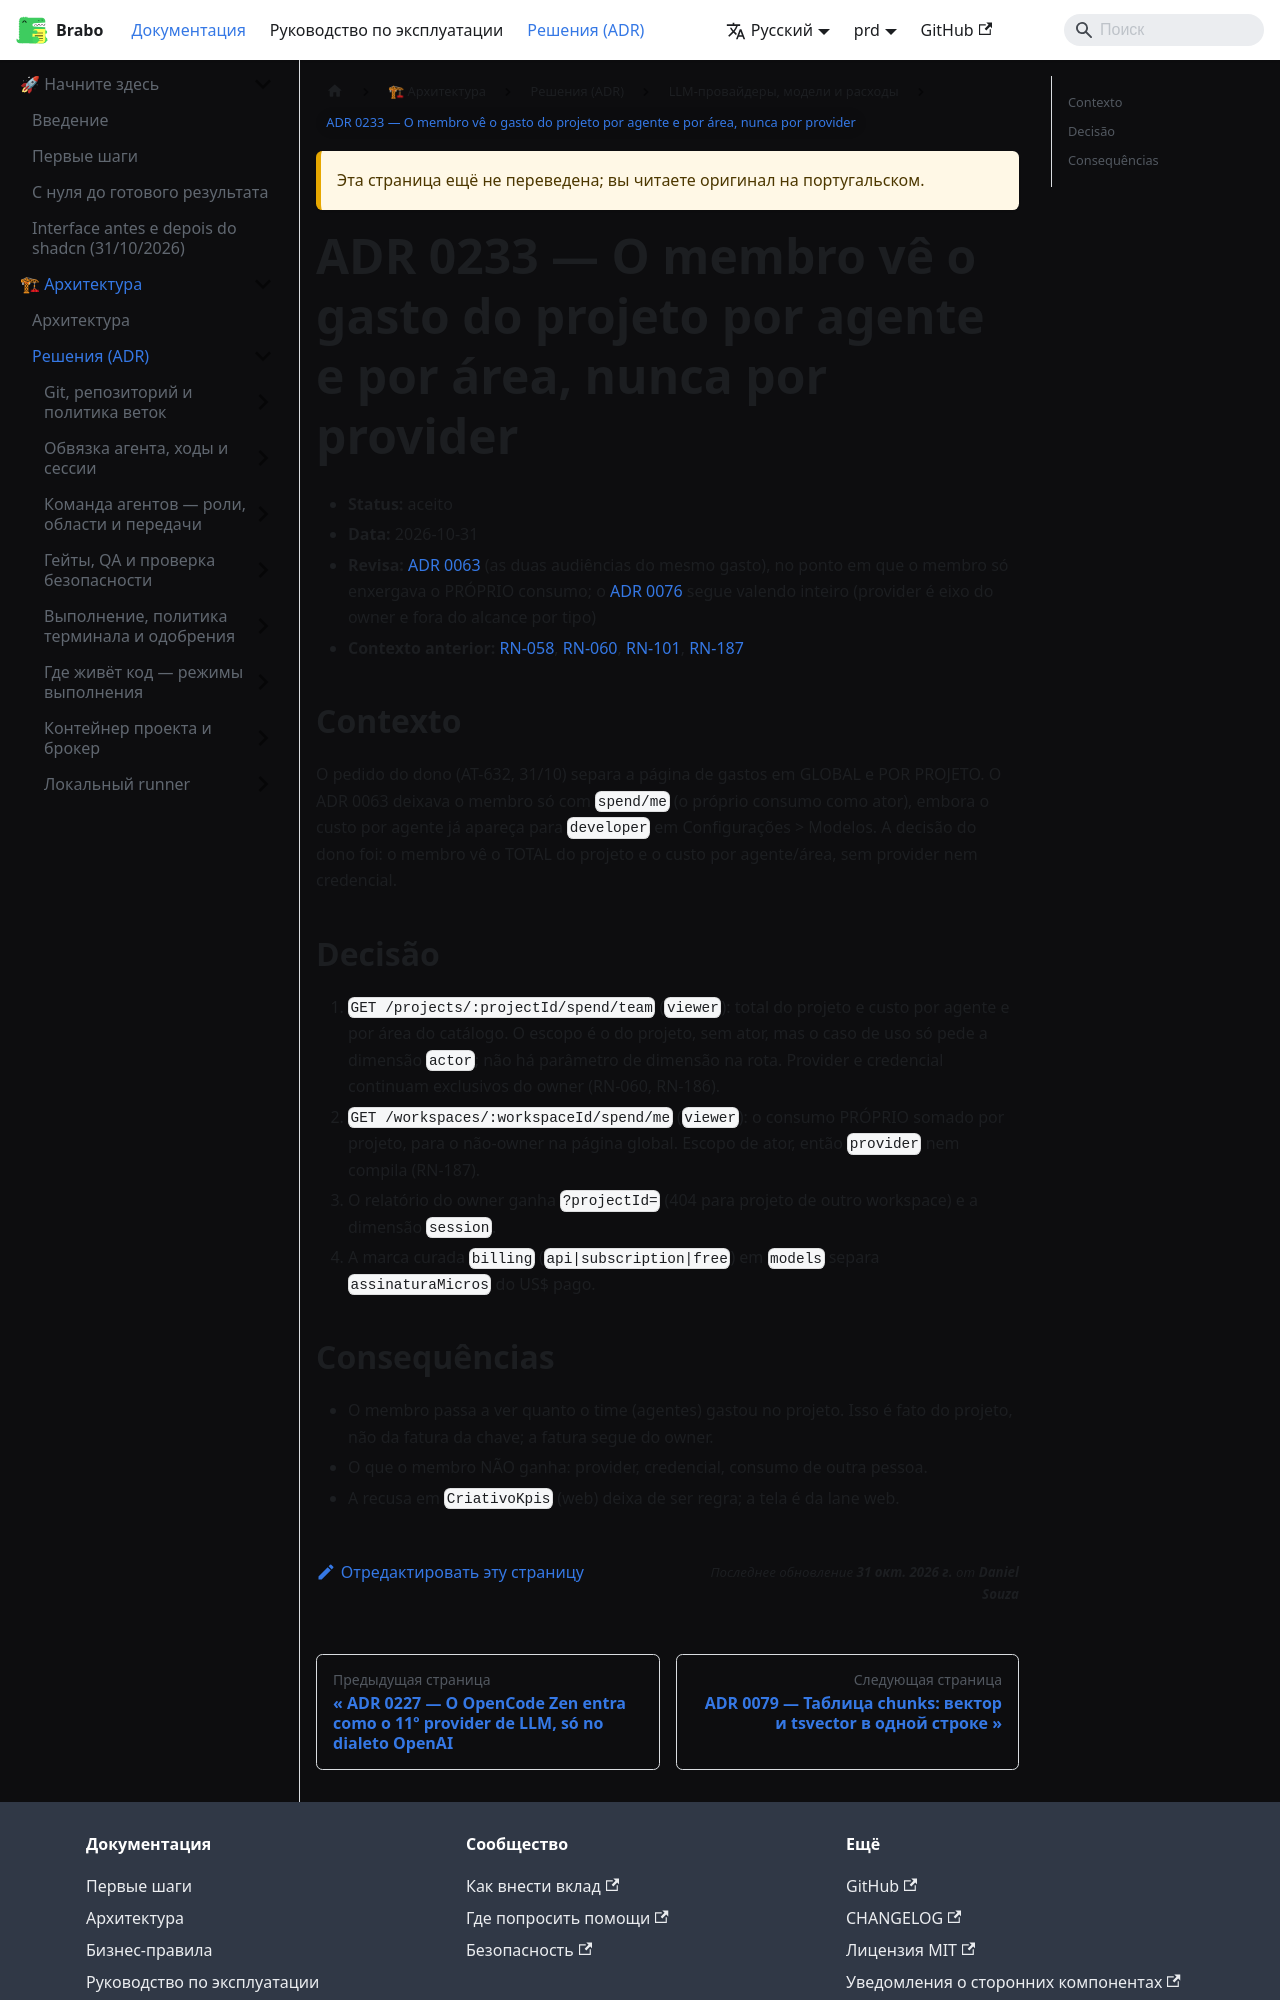

repository: daneiel/brabo · page: prd/ru/adr/0233-membro-ve-o-gasto-do-projeto-sem-credencial.html · generator: docusaurus

# ADR 0233 — O membro vê o gasto do projeto por agente e por área, nunca por provider

- **Status:** aceito
- **Data:** 2026-10-31
- **Revisa:** [ADR 0063](0063-duas-audiencias-para-o-mesmo-gasto.md) (as duas
  audiências do mesmo gasto), no ponto em que o membro só enxergava o PRÓPRIO
  consumo; o [ADR 0076](0076-provider-volta-a-ser-dimensao-de-gasto.md) segue
  valendo inteiro (provider é eixo do owner e fora do alcance por tipo)
- **Contexto anterior:** [RN-058](../business-rules/custo.md#rn-058),
  [RN-060](../business-rules/custo.md#rn-060),
  [RN-101](../business-rules/custo.md#rn-101),
  [RN-187](../business-rules/custo.md#rn-187)

## Contexto

O pedido do dono (AT-632, 31/10) separa a página de gastos em GLOBAL e POR
PROJETO. O ADR 0063 deixava o membro só com `spend/me` (o próprio consumo como
ator), embora o custo por agente já apareça para `developer` em Configurações >
Modelos. A decisão do dono foi: o membro vê o TOTAL do projeto e o custo por
agente/área, sem provider nem credencial.

## Decisão

1. `GET /projects/:projectId/spend/team` (`viewer`): total do projeto e custo por
   agente e por área do catálogo. O escopo é o do projeto, sem ator, mas o caso
   de uso só pede a dimensão `actor`; não há parâmetro de dimensão na rota.
   Provider e credencial continuam exclusivos do owner (RN-060, RN-186).
2. `GET /workspaces/:workspaceId/spend/me` (`viewer`): o consumo PRÓPRIO somado
   por projeto, para o não-owner na página global. Escopo de ator, então
   `provider` nem compila (RN-187).
3. O relatório do owner ganha `?projectId=` (404 para projeto de outro
   workspace) e a dimensão `session`.
4. A marca curada `billing` (`api|subscription|free`) em `models` separa
   `assinaturaMicros` do US$ pago.
